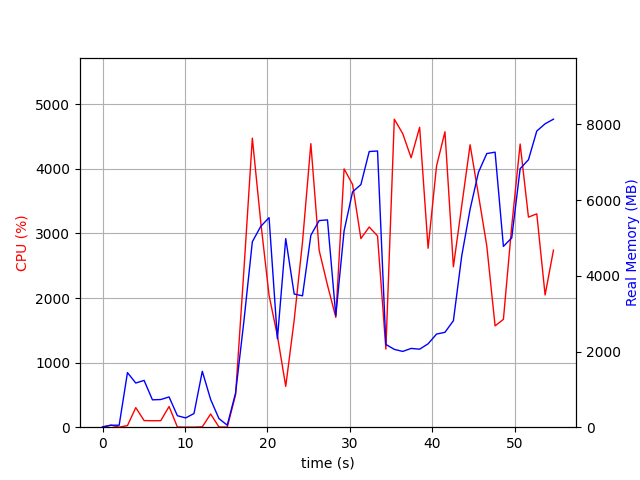

Source data for this figure (header and first rows):
elapsed_time, nproc, cpu, mem_real, mem_virtual
4.220008850097656e-05, 1, 0.0, 10.22, 3186
1.007, 2, 31.8, 51.49, 161.6
2.015, 2, 1.0, 52.54, 162.7
3.023, 9, 24.8, 1442, 5447
4.032, 5, 303.0, 1167, 3951
5.042, 7, 102.8, 1236, 4731
6.055, 4, 99.9, 723.1, 3138
7.065, 3, 101.2, 731.2, 2817
8.074, 4, 320.3, 799.6, 3573
9.082, 3, 3.0, 303.6, 2301
10.09, 3, 1.0, 244.8, 2251
11.1, 3, 1.0, 361.3, 2361
12.11, 13, 5.9, 1477, 6236
13.12, 5, 204.2, 733.3, 3289
14.13, 3, 4.0, 227, 2281
15.13, 2, 1.0, 52.62, 95.04
16.14, 1, 501.6, 903.7, 6238
17.16, 1, 2439, 2807, 8166
18.18, 1, 4476, 4900, 10989
19.2, 1, 3174, 5306, 11061
20.21, 1, 2040, 5536, 12397
21.22, 1, 1414, 2335, 12461
22.23, 1, 632.5, 4982, 17581
23.25, 1, 1657, 3518, 16557
24.26, 1, 2866, 3471, 23737
25.28, 1, 4390, 5071, 24598
26.29, 1, 2737, 5459, 24678
27.3, 1, 2200, 5478, 24774
28.31, 1, 1702, 2946, 24774
29.31, 1, 4000, 5189, 24998
30.34, 1, 3759, 6217, 25300
31.35, 1, 2921, 6410, 25300
32.36, 1, 3100, 7283, 25300
33.37, 1, 2962, 7298, 25300
34.38, 1, 1210, 2186, 23252
35.41, 1, 4769, 2057, 23252
36.43, 1, 4546, 2002, 23252
37.45, 1, 4172, 2081, 23252
38.48, 1, 4644, 2061, 23252
39.51, 1, 2771, 2203, 23252
40.53, 1, 4044, 2461, 28372
41.55, 1, 4574, 2507, 28372
42.58, 1, 2485, 2813, 29396
43.59, 1, 3427, 4525, 29396
44.6, 1, 4374, 5757, 35588
45.62, 1, 3598, 6735, 35588
46.63, 1, 2809, 7230, 35588
47.64, 1, 1569, 7267, 35588
48.65, 1, 1670, 4777, 37636
49.66, 1, 3114, 5001, 35588
50.68, 1, 4385, 6831, 35766
51.68, 1, 3253, 7067, 35766
52.69, 1, 3304, 7825, 35766
53.71, 1, 2047, 8017, 35766
54.72, 1, 2742, 8138, 35766
